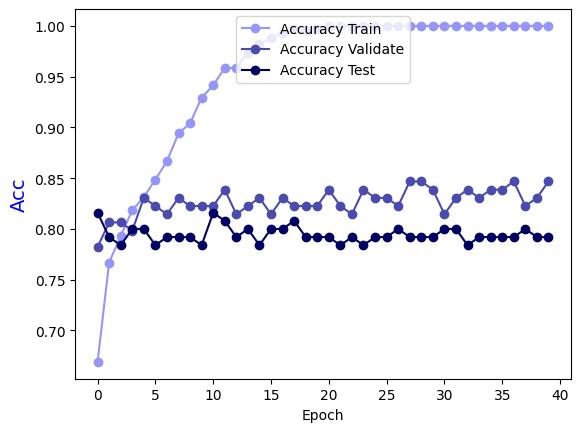

The data file committed next to this chart (first rows):
Epoch, Accuracy Train, Accuracy Validate, Accuracy Test
0.0, 0.669, 0.7823, 0.816
1.0, 0.7669, 0.8065, 0.792
2.0, 0.7931, 0.8065, 0.784
3.0, 0.8184, 0.7984, 0.8
4.0, 0.8315, 0.8306, 0.8
5.0, 0.8486, 0.8226, 0.784
6.0, 0.8668, 0.8145, 0.792
7.0, 0.894, 0.8306, 0.792
8.0, 0.9041, 0.8226, 0.792
9.0, 0.9294, 0.8226, 0.784
10.0, 0.9415, 0.8226, 0.816
11.0, 0.9586, 0.8387, 0.808
12.0, 0.9586, 0.8145, 0.792
13.0, 0.9738, 0.8226, 0.8
14.0, 0.9818, 0.8306, 0.784
15.0, 0.9879, 0.8145, 0.8
16.0, 0.9929, 0.8306, 0.8
17.0, 0.997, 0.8226, 0.808
18.0, 0.996, 0.8226, 0.792
19.0, 0.997, 0.8226, 0.792
20.0, 1.0, 0.8387, 0.792
21.0, 1.0, 0.8226, 0.784
22.0, 1.0, 0.8145, 0.792
23.0, 1.0, 0.8387, 0.784
24.0, 1.0, 0.8306, 0.792
25.0, 1.0, 0.8306, 0.792
26.0, 1.0, 0.8226, 0.8
27.0, 1.0, 0.8468, 0.792
28.0, 1.0, 0.8468, 0.792
29.0, 1.0, 0.8387, 0.792
30.0, 1.0, 0.8145, 0.8
31.0, 1.0, 0.8306, 0.8
32.0, 1.0, 0.8387, 0.784
33.0, 1.0, 0.8306, 0.792
34.0, 1.0, 0.8387, 0.792
35.0, 1.0, 0.8387, 0.792
36.0, 1.0, 0.8468, 0.792
37.0, 1.0, 0.8226, 0.8
38.0, 1.0, 0.8306, 0.792
39.0, 1.0, 0.8468, 0.792
